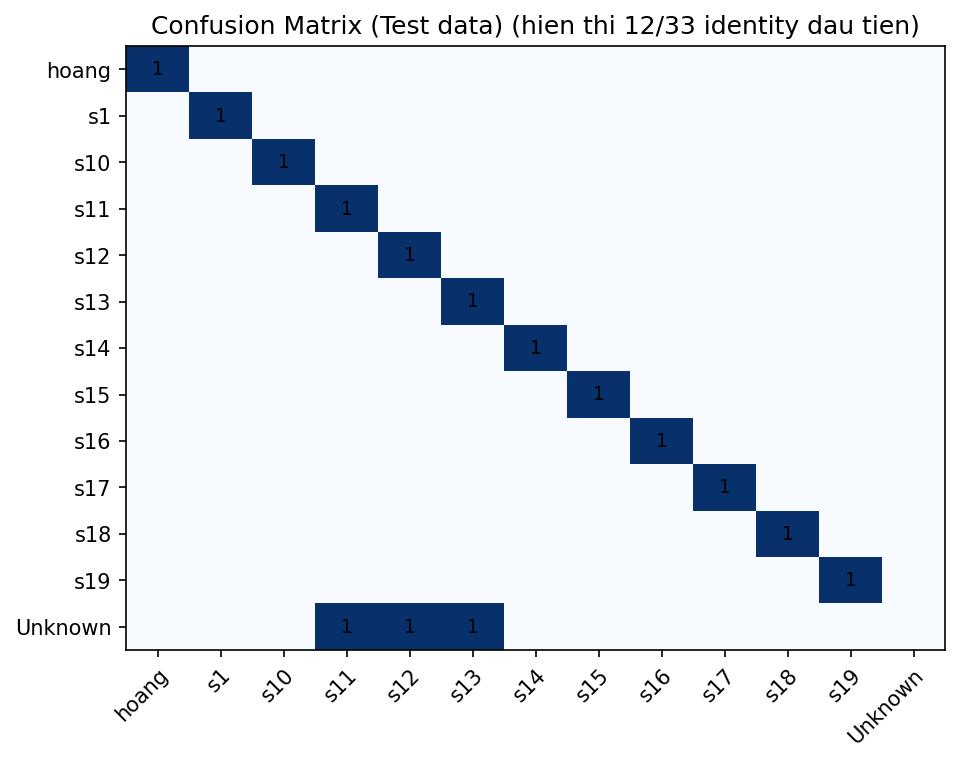

Data behind this chart, as committed beside it:
, hoang, s1, s10, s11, s12, s13, s14, s15, s16, s17, s18, s19, s2, s20, s21, s22, s23, s24, s25, s26, s27, s28, s29
hoang, 1, 0, 0, 0, 0, 0, 0, 0, 0, 0, 0, 0, 0, 0, 0, 0, 0, 0, 0, 0, 0, 0, 0
s1, 0, 1, 0, 0, 0, 0, 0, 0, 0, 0, 0, 0, 0, 0, 0, 0, 0, 0, 0, 0, 0, 0, 0
s10, 0, 0, 1, 0, 0, 0, 0, 0, 0, 0, 0, 0, 0, 0, 0, 0, 0, 0, 0, 0, 0, 0, 0
s11, 0, 0, 0, 1, 0, 0, 0, 0, 0, 0, 0, 0, 0, 0, 0, 0, 0, 0, 0, 0, 0, 0, 0
s12, 0, 0, 0, 0, 1, 0, 0, 0, 0, 0, 0, 0, 0, 0, 0, 0, 0, 0, 0, 0, 0, 0, 0
s13, 0, 0, 0, 0, 0, 1, 0, 0, 0, 0, 0, 0, 0, 0, 0, 0, 0, 0, 0, 0, 0, 0, 0
s14, 0, 0, 0, 0, 0, 0, 1, 0, 0, 0, 0, 0, 0, 0, 0, 0, 0, 0, 0, 0, 0, 0, 0
s15, 0, 0, 0, 0, 0, 0, 0, 1, 0, 0, 0, 0, 0, 0, 0, 0, 0, 0, 0, 0, 0, 0, 0
s16, 0, 0, 0, 0, 0, 0, 0, 0, 1, 0, 0, 0, 0, 0, 0, 0, 0, 0, 0, 0, 0, 0, 0
s17, 0, 0, 0, 0, 0, 0, 0, 0, 0, 1, 0, 0, 0, 0, 0, 0, 0, 0, 0, 0, 0, 0, 0
s18, 0, 0, 0, 0, 0, 0, 0, 0, 0, 0, 1, 0, 0, 0, 0, 0, 0, 0, 0, 0, 0, 0, 0
s19, 0, 0, 0, 0, 0, 0, 0, 0, 0, 0, 0, 1, 0, 0, 0, 0, 0, 0, 0, 0, 0, 0, 0
s2, 0, 0, 0, 0, 0, 0, 0, 0, 0, 0, 0, 0, 1, 0, 0, 0, 0, 0, 0, 0, 0, 0, 0
s20, 0, 0, 0, 0, 0, 0, 0, 0, 0, 0, 0, 0, 0, 1, 0, 0, 0, 0, 0, 0, 0, 0, 0
s21, 0, 0, 0, 0, 0, 0, 0, 0, 0, 0, 0, 0, 0, 0, 1, 0, 0, 0, 0, 0, 0, 0, 0
s22, 0, 0, 0, 0, 0, 0, 0, 0, 0, 0, 0, 0, 0, 0, 0, 1, 0, 0, 0, 0, 0, 0, 0
s23, 0, 0, 0, 0, 0, 0, 0, 0, 0, 0, 0, 0, 0, 0, 0, 0, 1, 0, 0, 0, 0, 0, 0
s24, 0, 0, 0, 0, 0, 0, 0, 0, 0, 0, 0, 0, 0, 0, 0, 0, 0, 1, 0, 0, 0, 0, 0
s25, 0, 0, 0, 0, 0, 0, 0, 0, 0, 0, 0, 0, 0, 0, 0, 0, 0, 0, 1, 0, 0, 0, 0
s26, 0, 0, 0, 0, 0, 0, 0, 0, 0, 0, 0, 0, 0, 0, 0, 0, 0, 0, 0, 1, 0, 0, 0
s27, 0, 0, 0, 0, 0, 0, 0, 0, 0, 0, 0, 0, 0, 0, 0, 0, 0, 0, 0, 0, 1, 0, 0
s28, 0, 0, 0, 0, 0, 0, 0, 0, 0, 0, 0, 0, 0, 0, 0, 0, 0, 0, 0, 0, 0, 1, 0
s29, 0, 0, 0, 0, 0, 0, 0, 0, 0, 0, 0, 0, 0, 0, 0, 0, 0, 0, 0, 0, 0, 0, 1
s3, 0, 0, 0, 0, 0, 0, 0, 0, 0, 0, 0, 0, 0, 0, 0, 0, 0, 0, 0, 0, 0, 0, 0
s30, 0, 0, 0, 0, 0, 0, 0, 0, 0, 0, 0, 0, 0, 0, 0, 0, 0, 0, 0, 0, 0, 0, 0
s31, 0, 0, 0, 0, 0, 0, 0, 0, 0, 0, 0, 0, 0, 0, 0, 0, 0, 0, 0, 0, 0, 0, 0
s32, 0, 0, 0, 0, 0, 0, 0, 0, 0, 0, 0, 0, 0, 0, 0, 0, 0, 0, 0, 0, 0, 0, 0
s4, 0, 0, 0, 0, 0, 0, 0, 0, 0, 0, 0, 0, 0, 0, 0, 0, 0, 0, 0, 0, 0, 0, 0
s5, 0, 0, 0, 0, 0, 0, 0, 0, 0, 0, 0, 0, 0, 0, 0, 0, 0, 0, 0, 0, 0, 0, 0
s6, 0, 0, 0, 0, 0, 0, 0, 0, 0, 0, 0, 0, 0, 0, 0, 0, 0, 0, 0, 0, 0, 0, 0
s7, 0, 0, 0, 0, 0, 0, 0, 0, 0, 0, 0, 0, 0, 0, 0, 0, 0, 0, 0, 0, 0, 0, 0
s8, 0, 0, 0, 0, 0, 0, 0, 0, 0, 0, 0, 0, 0, 0, 0, 0, 0, 0, 0, 0, 0, 0, 0
s9, 0, 0, 0, 0, 0, 0, 0, 0, 0, 0, 0, 0, 0, 0, 0, 0, 0, 0, 0, 0, 0, 0, 0
Unknown, 0, 0, 0, 1, 1, 1, 0, 0, 0, 0, 0, 0, 0, 0, 0, 0, 0, 0, 0, 0, 0, 0, 0
